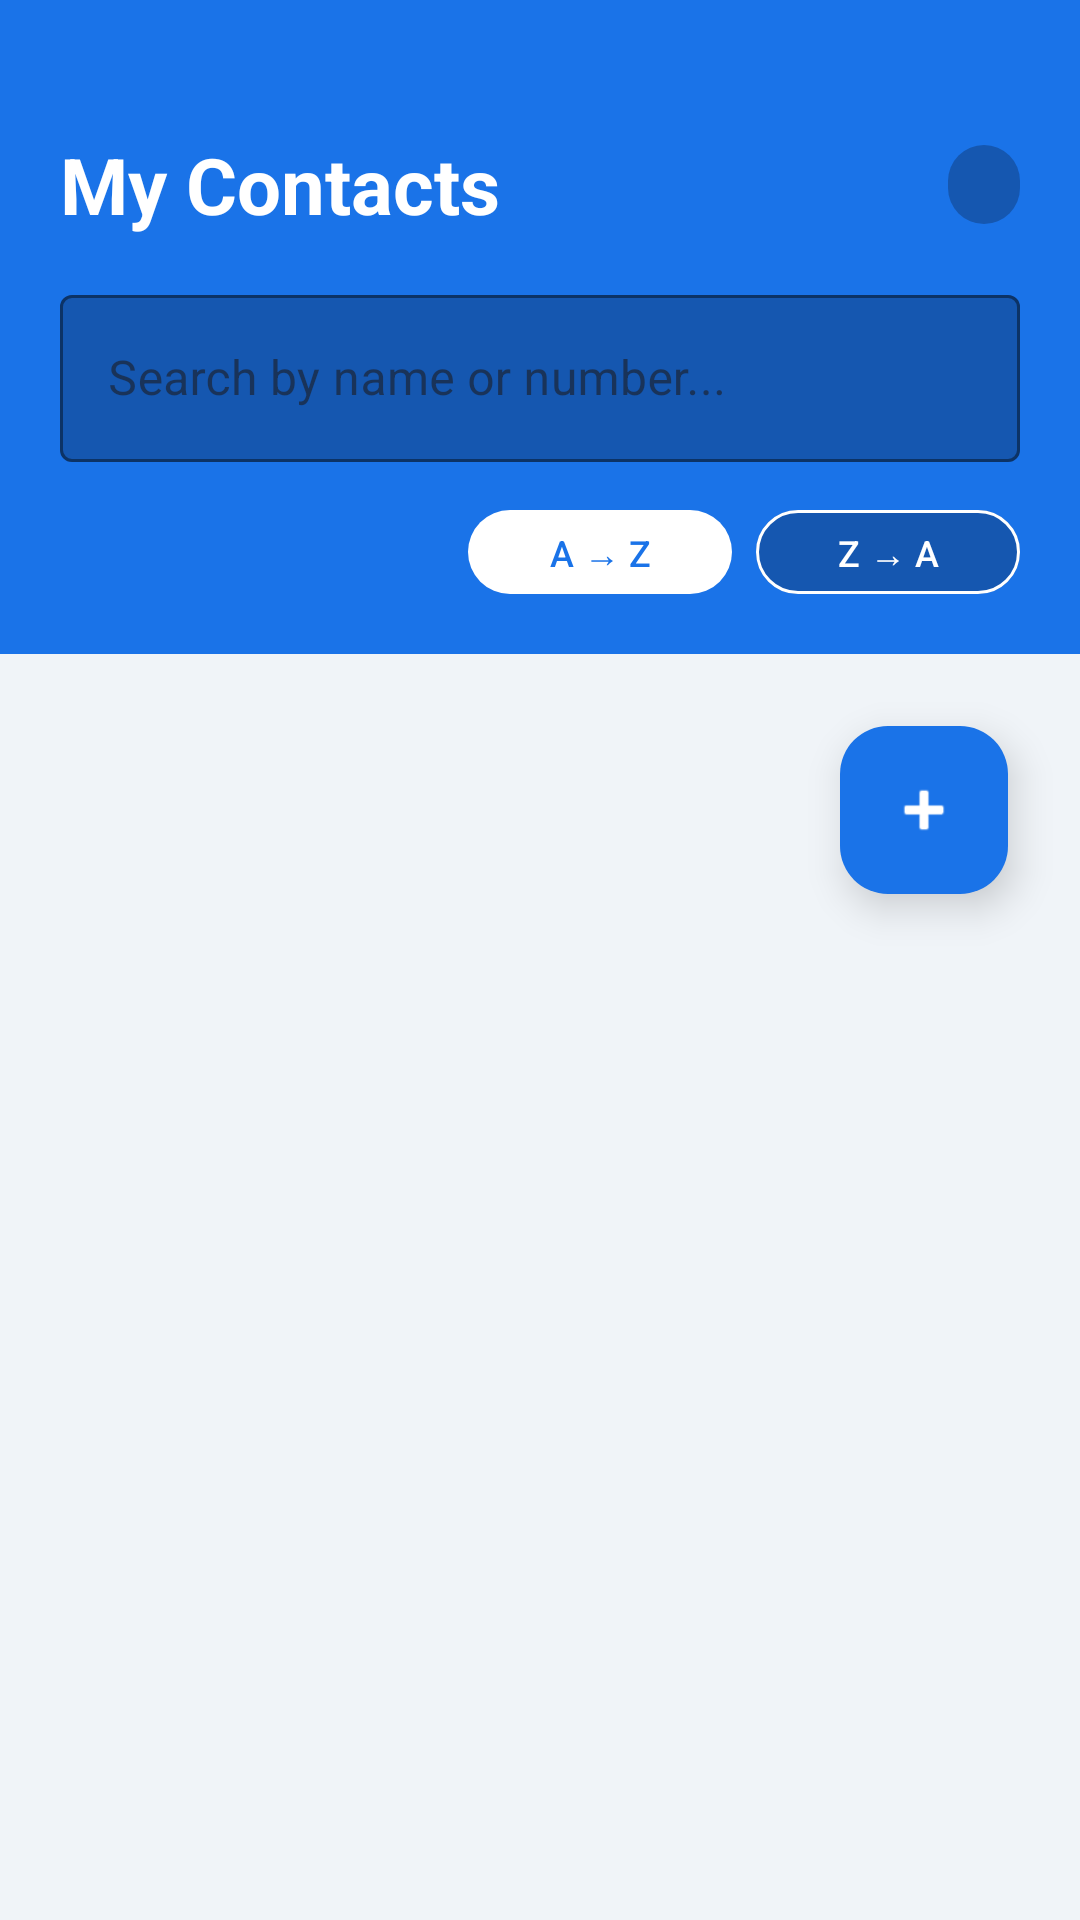

Reconstruct the res/layout file that produces this screen, plus the resources it refers to.
<!-- AndroidManifest.xml: application theme Theme.ContactFormApp -->
<!-- res/layout/activity_main.xml -->
<?xml version="1.0" encoding="utf-8"?>
<LinearLayout
    xmlns:android="http://schemas.android.com/apk/res/android"
    xmlns:app="http://schemas.android.com/apk/res-auto"
    android:layout_width="match_parent"
    android:layout_height="match_parent"
    android:orientation="vertical"
    android:background="#F0F4F8">

    
    <LinearLayout
        android:layout_width="match_parent"
        android:layout_height="wrap_content"
        android:background="#1A73E8"
        android:orientation="vertical"
        android:paddingStart="20dp"
        android:paddingEnd="20dp"
        android:paddingTop="44dp"
        android:paddingBottom="16dp">

        <LinearLayout
            android:layout_width="match_parent"
            android:layout_height="wrap_content"
            android:orientation="horizontal"
            android:gravity="center_vertical">

            <TextView
                android:layout_width="0dp"
                android:layout_height="wrap_content"
                android:layout_weight="1"
                android:text="My Contacts"
                android:textColor="#FFFFFF"
                android:textSize="26sp"
                android:textStyle="bold" />

            <TextView
                android:id="@+id/tvContactCount"
                android:layout_width="wrap_content"
                android:layout_height="wrap_content"
                android:background="@drawable/badge_bg"
                android:paddingHorizontal="12dp"
                android:paddingVertical="5dp"
                android:textColor="#FFFFFF"
                android:textSize="12sp"
                android:textStyle="bold" />

        </LinearLayout>

        
        <com.google.android.material.textfield.TextInputLayout
            android:layout_width="match_parent"
            android:layout_height="wrap_content"
            android:layout_marginTop="14dp"
            style="@style/Widget.MaterialComponents.TextInputLayout.OutlinedBox"
            android:hint="Search by name or number..."
            app:hintTextColor="#BBDEFB"
            app:boxStrokeColor="#FFFFFF"
            app:boxBackgroundColor="#1557B0">

            <com.google.android.material.textfield.TextInputEditText
                android:id="@+id/etSearch"
                android:layout_width="match_parent"
                android:layout_height="wrap_content"
                android:inputType="text"
                android:textColor="#FFFFFF"
                android:imeOptions="actionSearch" />

        </com.google.android.material.textfield.TextInputLayout>

        
        <LinearLayout
            android:layout_width="match_parent"
            android:layout_height="wrap_content"
            android:layout_marginTop="12dp"
            android:orientation="horizontal"
            android:gravity="end">

            <com.google.android.material.button.MaterialButton
                android:id="@+id/btnSortAZ"
                android:layout_width="wrap_content"
                android:layout_height="36dp"
                android:text="A → Z"
                android:textSize="12sp"
                android:textColor="#1A73E8"
                app:backgroundTint="#FFFFFF"
                app:cornerRadius="20dp"
                android:layout_marginEnd="8dp" />

            <com.google.android.material.button.MaterialButton
                android:id="@+id/btnSortZA"
                android:layout_width="wrap_content"
                android:layout_height="36dp"
                android:text="Z → A"
                android:textSize="12sp"
                android:textColor="#FFFFFF"
                app:backgroundTint="#1557B0"
                app:strokeColor="#FFFFFF"
                app:strokeWidth="1dp"
                app:cornerRadius="20dp" />

        </LinearLayout>

    </LinearLayout>

    
    <androidx.recyclerview.widget.RecyclerView
        android:id="@+id/rvContacts"
        android:layout_width="match_parent"
        android:layout_height="0dp"
        android:layout_weight="1"
        android:paddingVertical="8dp"
        android:clipToPadding="false"
        android:visibility="gone" />

    
    <LinearLayout
        android:id="@+id/layoutEmpty"
        android:layout_width="match_parent"
        android:layout_height="0dp"
        android:layout_weight="1"
        android:orientation="vertical"
        android:gravity="center"
        android:visibility="gone">

        <TextView
            android:layout_width="wrap_content"
            android:layout_height="wrap_content"
            android:text="📋"
            android:textSize="64sp" />

        <TextView
            android:layout_width="wrap_content"
            android:layout_height="wrap_content"
            android:layout_marginTop="12dp"
            android:text="No contacts yet"
            android:textColor="#90A4AE"
            android:textSize="20sp"
            android:textStyle="bold" />

        <TextView
            android:layout_width="wrap_content"
            android:layout_height="wrap_content"
            android:layout_marginTop="6dp"
            android:text="Tap + to add your first contact"
            android:textColor="#B0BEC5"
            android:textSize="14sp" />

    </LinearLayout>

    
    <com.google.android.material.floatingactionbutton.FloatingActionButton
        android:id="@+id/fabAdd"
        android:layout_width="wrap_content"
        android:layout_height="wrap_content"
        android:layout_gravity="bottom|end"
        android:layout_margin="24dp"
        android:src="@android:drawable/ic_input_add"
        android:contentDescription="Add Contact"
        app:backgroundTint="#1A73E8"
        app:tint="#FFFFFF"
        app:elevation="8dp" />

</LinearLayout>
<!-- resources referenced by this layout -->
<resources>
  <!-- drawable badge_bg (drawable) -->
  <?xml version="1.0" encoding="utf-8"?>
  <shape xmlns:android="http://schemas.android.com/apk/res/android"
      android:shape="rectangle">
      <solid android:color="#1557B0" />
      <corners android:radius="12dp" />
  </shape>
  <style name="Theme.ContactFormApp" parent="Base.Theme.ContactFormApp" />
  <style name="Base.Theme.ContactFormApp" parent="Theme.Material3.DayNight.NoActionBar">
          
          
      </style>
</resources>
